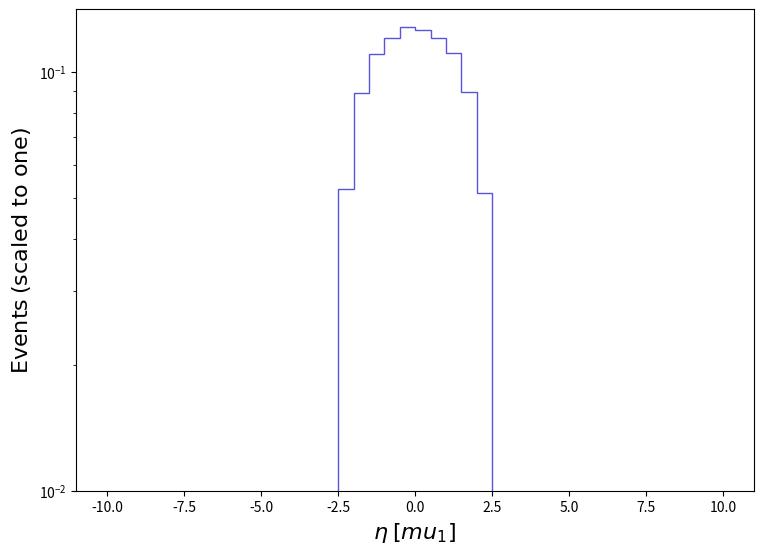

Python code for this plot: (Note: this script raises an exception after producing the figure.)
def selection_9():

    # Library import
    import numpy
    import matplotlib
    import matplotlib.pyplot   as plt
    import matplotlib.gridspec as gridspec

    # Library version
    matplotlib_version = matplotlib.__version__
    numpy_version      = numpy.__version__

    # Histo binning
    xBinning = numpy.linspace(-10.0,10.0,41,endpoint=True)

    # Creating data sequence: middle of each bin
    xData = numpy.array([-9.75,-9.25,-8.75,-8.25,-7.75,-7.25,-6.75,-6.25,-5.75,-5.25,-4.75,-4.25,-3.75,-3.25,-2.75,-2.25,-1.75,-1.25,-0.75,-0.25,0.25,0.75,1.25,1.75,2.25,2.75,3.25,3.75,4.25,4.75,5.25,5.75,6.25,6.75,7.25,7.75,8.25,8.75,9.25,9.75])

    # Creating weights for histo: y10_ETA_0
    y10_ETA_0_weights = numpy.array([0.0,0.0,0.0,0.0,0.0,0.0,0.0,0.0,0.0,0.0,0.0,0.0,0.0,0.0,0.0,0.052676616860284416,0.08900339943033671,0.1103547903158096,0.12079246193725454,0.1283235607792385,0.1259682446572964,0.1204607053463041,0.11125311386887655,0.08966774096826993,0.05149936583632925,0.0,0.0,0.0,0.0,0.0,0.0,0.0,0.0,0.0,0.0,0.0,0.0,0.0,0.0,0.0])

    # Creating a new Canvas
    fig   = plt.figure(figsize=(8.75,6.25),dpi=80)
    frame = gridspec.GridSpec(1,1)
    pad   = fig.add_subplot(frame[0])

    # Creating a new Stack
    pad.hist(x=xData, bins=xBinning, weights=y10_ETA_0_weights,\
             label="$tag\_1\_pythia8\_BasicReco$", histtype="step", rwidth=1.0,\
             color=None, edgecolor="#5954d8", linewidth=1, linestyle="solid",\
             bottom=None, cumulative=False, density=False, align="mid", orientation="vertical")


    # Axis
    plt.rc('text',usetex=False)
    plt.xlabel(r"$\eta$ $[ mu_{1} ]$ ",\
               fontsize=16,color="black")
    plt.ylabel(r"$\mathrm{Events}$ $(\mathrm{scaled}\ \mathrm{to}\ \mathrm{one})$",\
               fontsize=16,color="black")

    # Boundary of y-axis
    ymax=(numpy.array([y10_ETA_0_weights.max()])).max()*1.1
    #ymin=0 # linear scale
    ymin=min([x for x in (numpy.array([y10_ETA_0_weights.min(),1.])) if x])/100. # log scale
    plt.gca().set_ylim(ymin,ymax)

    # Log/Linear scale for X-axis
    plt.gca().set_xscale("linear")
    #plt.gca().set_xscale("log",nonpositive="clip")

    # Log/Linear scale for Y-axis
    #plt.gca().set_yscale("linear")
    plt.gca().set_yscale("log",nonpositive="clip")

    # Saving the image
    plt.savefig('../../HTML/MadAnalysis5job_0/selection_9.png')

# Running!
if __name__ == '__main__':
    selection_9()
